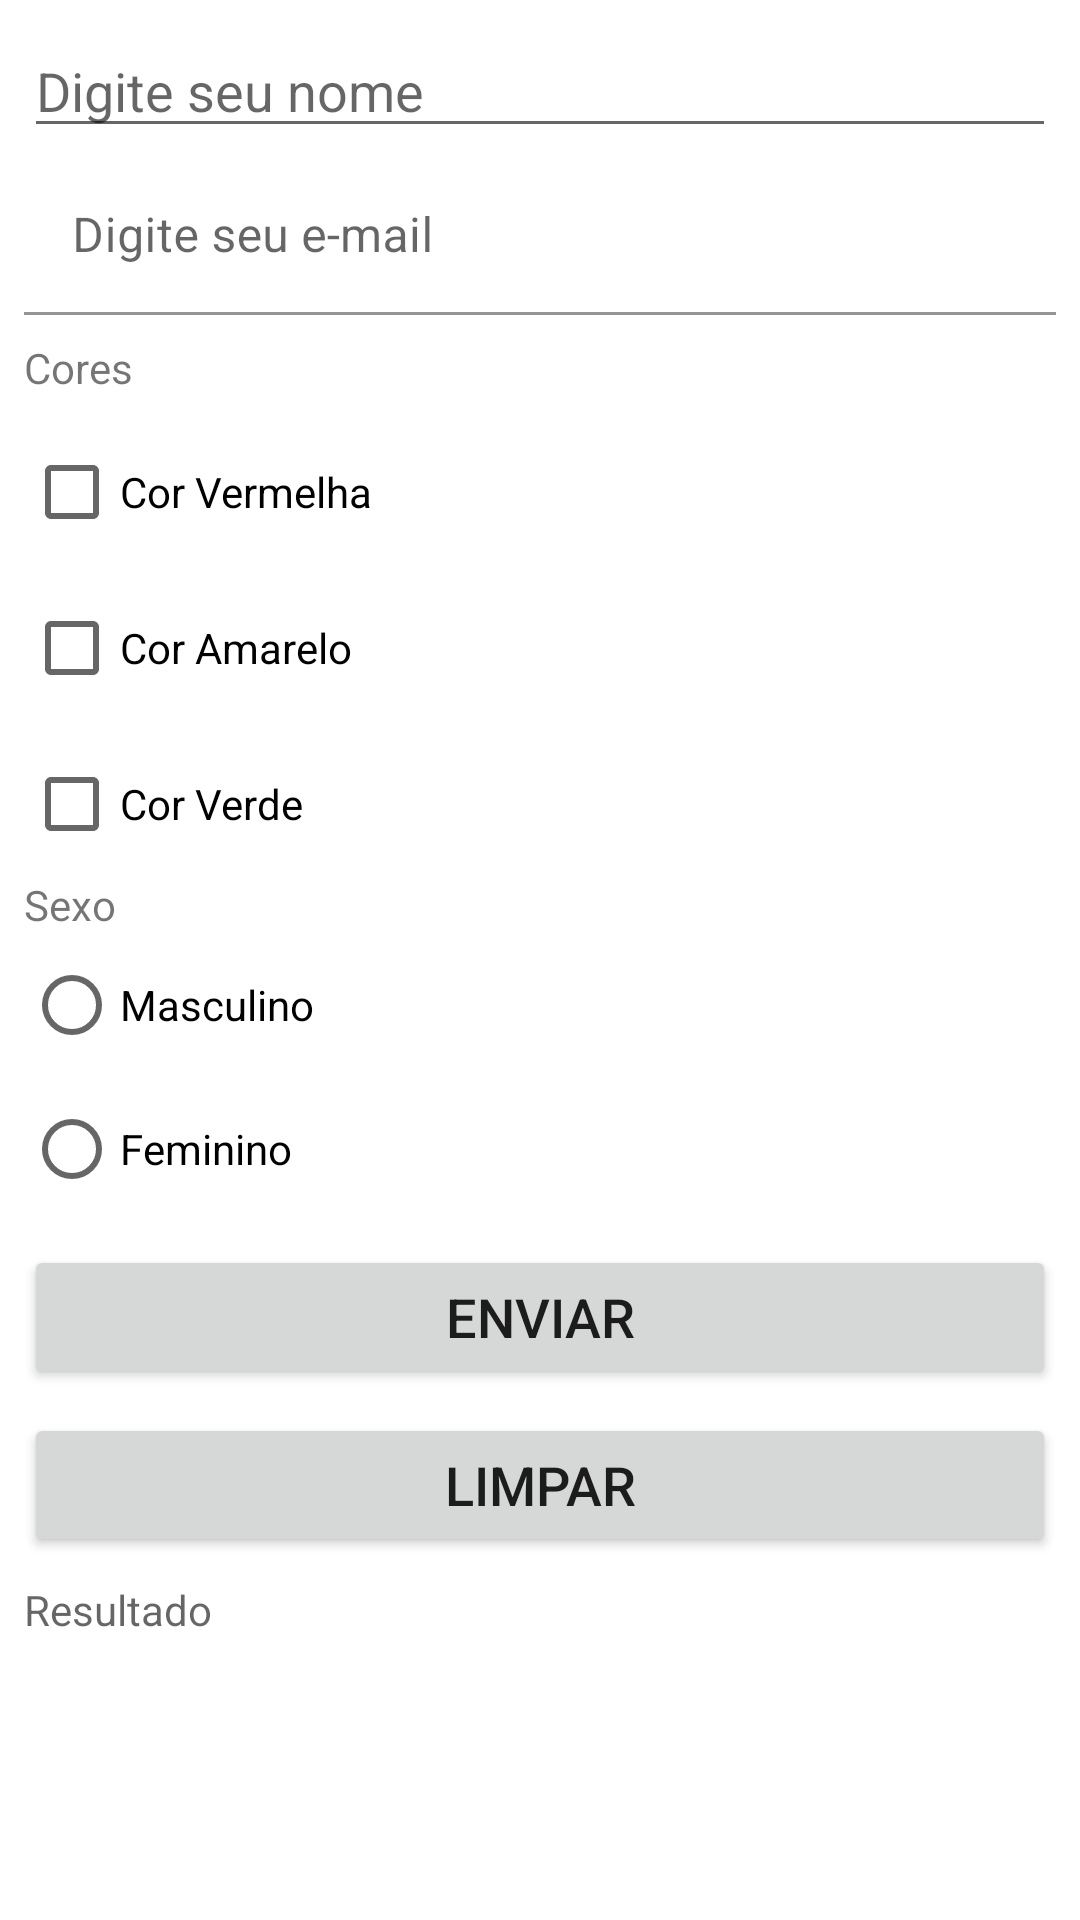

Android layout source for this screen:
<!-- AndroidManifest.xml: application theme Theme.ComponentesInterface -->
<!-- res/layout/activity_caixa_de_selecao.xml -->
<?xml version="1.0" encoding="utf-8"?>
<LinearLayout xmlns:android="http://schemas.android.com/apk/res/android"
    xmlns:tools="http://schemas.android.com/tools"
    android:layout_width="match_parent"
    android:layout_height="match_parent"
    android:orientation="vertical"
    tools:context=".CaixaDeSelecao">


    <EditText
        android:id="@+id/editNome"
        android:layout_width="match_parent"
        android:layout_height="wrap_content"
        android:layout_marginStart="8dp"
        android:layout_marginTop="8dp"
        android:layout_marginEnd="8dp"
        android:ems="10"
        android:hint="Digite seu nome"
        android:inputType="textPersonName" />

    <com.google.android.material.textfield.TextInputLayout
        android:layout_width="match_parent"
        android:layout_height="wrap_content"
        android:layout_marginStart="8dp"
        android:layout_marginEnd="8dp">

        <com.google.android.material.textfield.TextInputEditText
            android:id="@+id/editEmail"
            android:layout_width="match_parent"
            android:layout_height="wrap_content"
            android:background="@color/white"
            android:gravity="bottom"
            android:hint="@string/digite_seu_e_mail"
            android:inputType="textEmailAddress" />
    </com.google.android.material.textfield.TextInputLayout>

    <TextView
        android:layout_width="match_parent"
        android:layout_height="wrap_content"
        android:layout_marginStart="8dp"
        android:layout_marginTop="8dp"
        android:layout_marginEnd="8dp"
        android:text="@string/cores" />

    <CheckBox
        android:id="@+id/checkVermelho"
        android:layout_width="match_parent"
        android:layout_height="wrap_content"
        android:layout_marginStart="8dp"
        android:layout_marginTop="8dp"
        android:layout_marginEnd="8dp"
        android:text="@string/cor_vermelha" />

    <CheckBox
        android:id="@+id/checkAmarelo"
        android:layout_width="match_parent"
        android:layout_height="wrap_content"
        android:layout_marginStart="8dp"
        android:layout_marginTop="4dp"
        android:layout_marginEnd="8dp"
        android:text="@string/cor_amarelo" />

    <CheckBox
        android:id="@+id/checkVerde"
        android:layout_width="match_parent"
        android:layout_height="wrap_content"
        android:layout_marginStart="8dp"
        android:layout_marginTop="4dp"
        android:layout_marginEnd="8dp"
        android:text="@string/cor_verde" />


    <TextView
        android:layout_width="match_parent"
        android:layout_height="wrap_content"
        android:layout_marginStart="8dp"
        android:layout_marginEnd="8dp"
        android:text="@string/sexo" />

    <RadioGroup
        android:id="@+id/radioGroup"
        android:layout_width="match_parent"
        android:layout_height="wrap_content"
        android:layout_marginStart="8dp"
        android:layout_marginEnd="8dp">

        <RadioButton
            android:id="@+id/radioButtonMasculino"
            android:layout_width="match_parent"
            android:layout_height="wrap_content"
            android:text="@string/masculino" />

        <RadioButton
            android:id="@+id/radioButtonFeminino"
            android:layout_width="match_parent"
            android:layout_height="wrap_content"
            android:text="@string/feminino" />

    </RadioGroup>

    <Button
        android:id="@+id/buttonEnviar"
        android:layout_width="match_parent"
        android:layout_height="wrap_content"
        android:layout_marginStart="8dp"
        android:layout_marginTop="8dp"
        android:layout_marginEnd="8dp"
        android:text="@string/enviar"
        android:textSize="18sp" />

    <Button
        android:id="@+id/buttonLimpar"
        android:layout_width="match_parent"
        android:layout_height="wrap_content"
        android:layout_marginStart="8dp"
        android:layout_marginTop="8dp"
        android:layout_marginEnd="8dp"
        android:text="@string/limpar"
        android:textSize="18sp" />

    <TextView
        android:id="@+id/textResultado"
        android:layout_width="match_parent"
        android:layout_height="wrap_content"
        android:layout_marginStart="8dp"
        android:layout_marginTop="8dp"
        android:layout_marginEnd="8dp"
        android:hint="@string/resultado" />


</LinearLayout>
<!-- resources referenced by this layout -->
<resources>
  <color name="white">#FFFFFFFF</color>
  <string name="cor_amarelo">Cor Amarelo</string>
  <string name="cor_verde">Cor Verde</string>
  <string name="cor_vermelha">Cor Vermelha</string>
  <string name="cores">Cores</string>
  <string name="digite_seu_e_mail">Digite seu e-mail</string>
  <string name="enviar">Enviar</string>
  <string name="feminino">Feminino</string>
  <string name="limpar">Limpar</string>
  <string name="masculino">Masculino</string>
  <string name="resultado">Resultado</string>
  <string name="sexo">Sexo</string>
  <style name="Theme.ComponentesInterface" parent="Theme.MaterialComponents.Light.NoActionBar">
          
          <item name="colorPrimary">@color/gray</item>
          <item name="colorPrimaryVariant">@color/light_green</item>
          <item name="colorOnPrimary">@color/white</item>
          
          <item name="colorSecondary">@color/teal_200</item>
          <item name="colorSecondaryVariant">@color/teal_700</item>
          <item name="colorOnSecondary">@color/black</item>
          
          <item name="android:statusBarColor" tools:targetApi="l">?attr/colorPrimaryVariant</item>
          
      </style>
  <color name="gray">#A9A9A9</color>
  <color name="light_green">#20b2AA</color>
  <color name="teal_200">#FF03DAC5</color>
  <color name="teal_700">#FF018786</color>
  <color name="black">#FF000000</color>
</resources>
